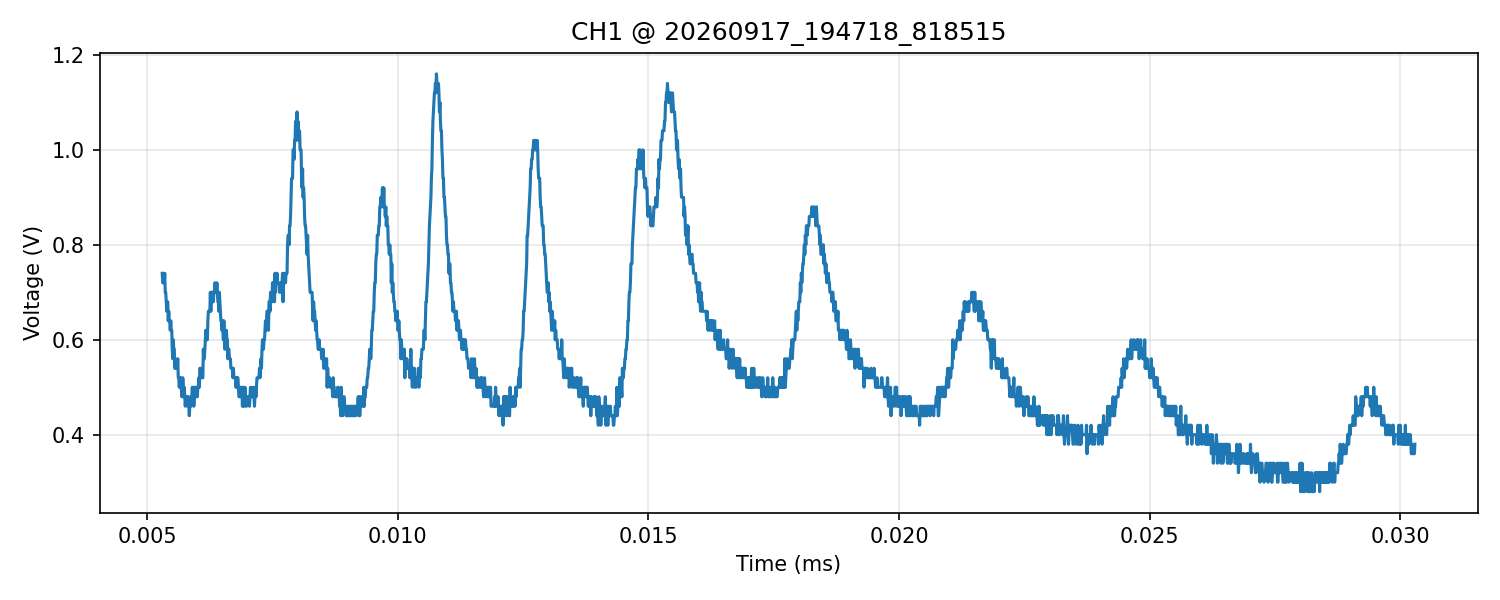

Values plotted in this chart, from the file beside it:
time_s, voltage_V
5.300000000000000078e-06, 7.399999999999999911e-01
5.309999999999999982e-06, 7.199999999999999734e-01
5.319999999999999886e-06, 7.199999999999999734e-01
5.329999999999999791e-06, 7.199999999999999734e-01
5.339999999999999695e-06, 7.199999999999999734e-01
5.350000000000000446e-06, 7.399999999999999911e-01
5.360000000000000350e-06, 7.000000000000000666e-01
5.370000000000000255e-06, 7.000000000000000666e-01
5.380000000000000159e-06, 6.800000000000000488e-01
5.390000000000000063e-06, 6.600000000000000311e-01
5.399999999999999967e-06, 6.800000000000000488e-01
5.409999999999999872e-06, 6.800000000000000488e-01
5.419999999999999776e-06, 6.400000000000000133e-01
5.429999999999999680e-06, 6.600000000000000311e-01
5.440000000000000431e-06, 6.400000000000000133e-01
5.450000000000000336e-06, 6.400000000000000133e-01
5.460000000000000240e-06, 6.199999999999999956e-01
5.470000000000000144e-06, 6.400000000000000133e-01
5.480000000000000048e-06, 6.199999999999999956e-01
5.489999999999999953e-06, 6.199999999999999956e-01
5.499999999999999857e-06, 5.799999999999999600e-01
5.509999999999999761e-06, 5.600000000000000533e-01
5.519999999999999666e-06, 5.999999999999999778e-01
5.530000000000000417e-06, 5.799999999999999600e-01
5.540000000000000321e-06, 5.799999999999999600e-01
5.550000000000000225e-06, 5.400000000000000355e-01
5.560000000000000130e-06, 5.600000000000000533e-01
5.570000000000000034e-06, 5.400000000000000355e-01
5.579999999999999938e-06, 5.400000000000000355e-01
5.589999999999999842e-06, 5.400000000000000355e-01
5.599999999999999747e-06, 5.400000000000000355e-01
5.610000000000000498e-06, 5.600000000000000533e-01
5.620000000000000402e-06, 5.200000000000000178e-01
5.630000000000000306e-06, 5.200000000000000178e-01
5.640000000000000211e-06, 5.000000000000000000e-01
5.650000000000000115e-06, 5.200000000000000178e-01
5.660000000000000019e-06, 5.000000000000000000e-01
5.669999999999999923e-06, 5.200000000000000178e-01
5.679999999999999828e-06, 5.000000000000000000e-01
5.689999999999999732e-06, 4.799999999999999822e-01
5.699999999999999636e-06, 4.799999999999999822e-01
5.710000000000000387e-06, 5.200000000000000178e-01
5.720000000000000292e-06, 5.000000000000000000e-01
5.730000000000000196e-06, 4.799999999999999822e-01
5.740000000000000100e-06, 5.000000000000000000e-01
5.750000000000000004e-06, 4.799999999999999822e-01
5.759999999999999909e-06, 4.600000000000000200e-01
5.769999999999999813e-06, 4.799999999999999822e-01
5.780000000000000564e-06, 4.799999999999999822e-01
5.790000000000000469e-06, 4.799999999999999822e-01
5.800000000000000373e-06, 4.799999999999999822e-01
5.810000000000000277e-06, 4.600000000000000200e-01
5.820000000000000181e-06, 4.799999999999999822e-01
5.830000000000000086e-06, 4.600000000000000200e-01
5.839999999999999990e-06, 4.400000000000000022e-01
5.849999999999999894e-06, 4.600000000000000200e-01
5.859999999999999798e-06, 4.600000000000000200e-01
5.869999999999999703e-06, 4.600000000000000200e-01
5.880000000000000454e-06, 4.799999999999999822e-01
5.890000000000000358e-06, 4.799999999999999822e-01
... 2,440 more rows
